Run: headless pygame with SDL's dummy video driver; simulated clock (each Clock.tick advances the game by its frame time, no real sleeping); random seed 0; keys injected as events and as key.get_pressed() state; mouse plan: one left click at the window centre at the start of phase 2, then a move to the lower-right quarter at the start of phase 3.
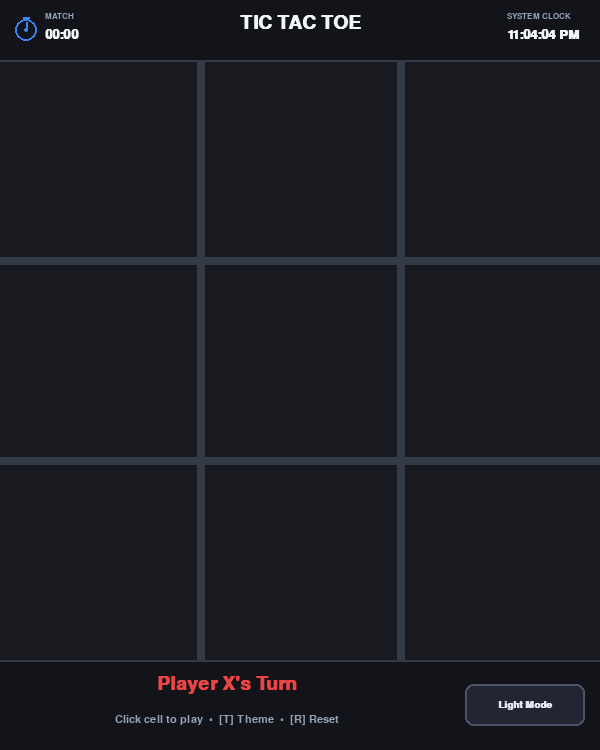
Frame 1 of 4 · flips 1–60 · no input
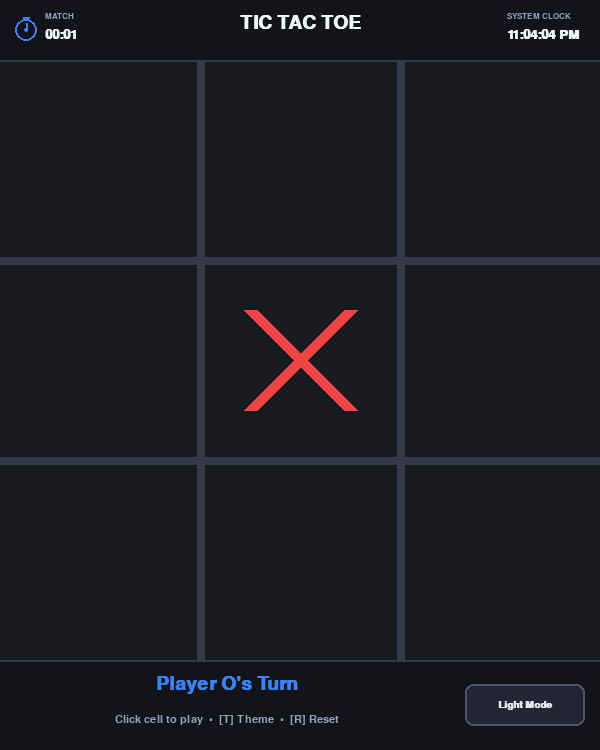
Frame 2 of 4 · flips 61–180 · clicked the window centre · tapped SPACE, RETURN · held RIGHT (→), D
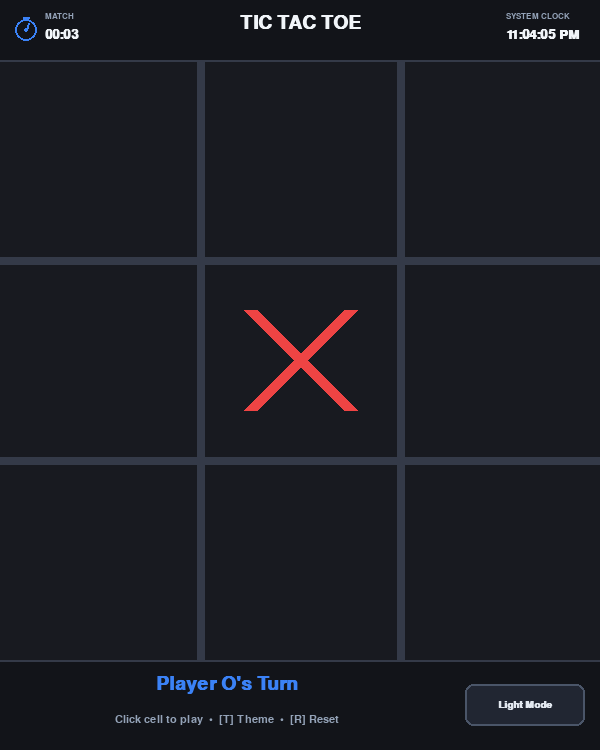
Frame 3 of 4 · flips 181–300 · moved the mouse to the lower-right quarter · held DOWN (↓), S
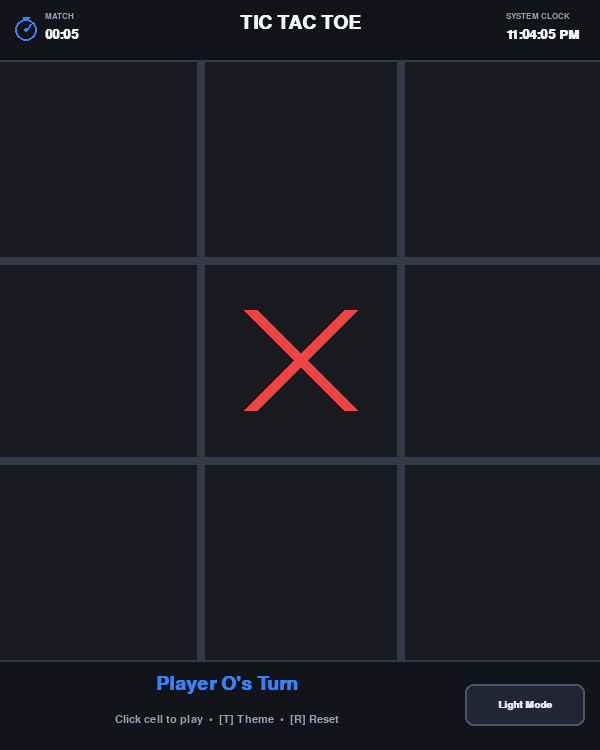
Frame 4 of 4 · flips 301–420 · held LEFT (←), A, UP (↑), W

The pygame program that drew these frames:

import sys
import math
import datetime
import pygame

# Initialize Pygame
pygame.init()
pygame.font.init()

# Window & Board Constants
WIDTH = 600
TOP_BAR_HEIGHT = 60
BOARD_SIZE = 600
BOTTOM_PANEL_HEIGHT = 90
HEIGHT = TOP_BAR_HEIGHT + BOARD_SIZE + BOTTOM_PANEL_HEIGHT  # 750px
OFFSET_Y = TOP_BAR_HEIGHT

GRID_SIZE = 3
CELL_SIZE = BOARD_SIZE // GRID_SIZE
LINE_WIDTH = 8
MARK_WIDTH = 14
RADIUS = CELL_SIZE // 4
SPACE = CELL_SIZE // 4

# Color Palettes for Themes
THEMES = {
    'dark': {
        'name': 'Dark',
        'bg': (24, 26, 32),
        'panel': (18, 20, 25),
        'grid': (52, 58, 72),
        'x': (239, 68, 68),        # Vibrant Red
        'o': (59, 130, 246),       # Vibrant Blue
        'win': (34, 197, 94),      # Emerald Green
        'text': (241, 245, 249),
        'hint': (148, 163, 184),
        'btn_bg': (33, 38, 50),
        'btn_border': (74, 85, 104),
        'btn_text': (226, 232, 240),
        'btn_label': "Light Mode",
        'clock_accent': (59, 130, 246),
    },
    'light': {
        'name': 'Light',
        'bg': (248, 250, 252),     # Clean Soft White
        'panel': (238, 242, 246),  # Soft Slate Panel
        'grid': (203, 213, 225),   # Slate Grid Lines
        'x': (220, 38, 38),        # Deep Crimson Red
        'o': (37, 99, 235),        # Deep Royal Blue
        'win': (22, 163, 74),      # Green
        'text': (15, 23, 42),      # Dark Slate Text
        'hint': (100, 116, 139),   # Muted Hint Text
        'btn_bg': (255, 255, 255),
        'btn_border': (203, 213, 225),
        'btn_text': (30, 41, 59),
        'btn_label': "Dark Mode",
        'clock_accent': (37, 99, 235),
    }
}

# Setup Display
screen = pygame.display.set_mode((WIDTH, HEIGHT))
pygame.display.set_caption("Tic-Tac-Toe")
clock = pygame.time.Clock()

# Fonts
font_title = pygame.font.SysFont("segoeui", 28, bold=True)
font_sub = pygame.font.SysFont("segoeui", 16)
font_btn = pygame.font.SysFont("segoeui", 15, bold=True)
font_clock_val = pygame.font.SysFont("consolas", 20, bold=True)
font_clock_lbl = pygame.font.SysFont("segoeui", 13, bold=True)

# Theme Toggle Button Bounds in Bottom Panel
theme_btn_rect = pygame.Rect(WIDTH - 135, OFFSET_Y + BOARD_SIZE + 24, 120, 42)


class TicTacToe:
    def __init__(self):
        self.theme_mode = 'dark'
        self.reset()

    @property
    def colors(self):
        return THEMES[self.theme_mode]

    def toggle_theme(self):
        self.theme_mode = 'light' if self.theme_mode == 'dark' else 'dark'

    def reset(self):
        self.board = [[None for _ in range(GRID_SIZE)] for _ in range(GRID_SIZE)]
        self.player = 'X'
        self.game_over = False
        self.winner = None
        self.winning_line = None  # ((x1, y1), (x2, y2))
        
        # Clock & Timer State
        self.timer_started = False
        self.start_ticks = 0
        self.elapsed_ms = 0

    def make_move(self, row, col):
        if self.board[row][col] is None and not self.game_over:
            # Start match clock on first move
            if not self.timer_started:
                self.timer_started = True
                self.start_ticks = pygame.time.get_ticks()

            self.board[row][col] = self.player
            if self.check_win(self.player):
                self.game_over = True
                self.winner = self.player
            elif self.is_board_full():
                self.game_over = True
                self.winner = "Draw"
            else:
                self.player = 'O' if self.player == 'X' else 'X'
            return True
        return False

    def update_timer(self):
        if self.timer_started and not self.game_over:
            self.elapsed_ms = pygame.time.get_ticks() - self.start_ticks

    def is_board_full(self):
        for row in range(GRID_SIZE):
            for col in range(GRID_SIZE):
                if self.board[row][col] is None:
                    return False
        return True

    def check_win(self, p):
        # Rows
        for r in range(GRID_SIZE):
            if self.board[r][0] == self.board[r][1] == self.board[r][2] == p:
                y = OFFSET_Y + r * CELL_SIZE + CELL_SIZE // 2
                self.winning_line = ((20, y), (BOARD_SIZE - 20, y))
                return True

        # Columns
        for c in range(GRID_SIZE):
            if self.board[0][c] == self.board[1][c] == self.board[2][c] == p:
                x = c * CELL_SIZE + CELL_SIZE // 2
                self.winning_line = ((x, OFFSET_Y + 20), (x, OFFSET_Y + BOARD_SIZE - 20))
                return True

        # Diagonals
        if self.board[0][0] == self.board[1][1] == self.board[2][2] == p:
            self.winning_line = (
                (25, OFFSET_Y + 25),
                (BOARD_SIZE - 25, OFFSET_Y + BOARD_SIZE - 25)
            )
            return True

        if self.board[0][2] == self.board[1][1] == self.board[2][0] == p:
            self.winning_line = (
                (BOARD_SIZE - 25, OFFSET_Y + 25),
                (25, OFFSET_Y + BOARD_SIZE - 25)
            )
            return True

        return False

    def draw_top_bar(self):
        colors = self.colors
        # Background & divider
        pygame.draw.rect(screen, colors['panel'], (0, 0, WIDTH, TOP_BAR_HEIGHT))
        pygame.draw.line(screen, colors['grid'], (0, TOP_BAR_HEIGHT), (WIDTH, TOP_BAR_HEIGHT), 2)

        # 1. Match Timer (Left)
        total_seconds = int(self.elapsed_ms // 1000)
        mins = total_seconds // 60
        secs = total_seconds % 60
        timer_text = f"{mins:02d}:{secs:02d}"

        # Animated stopwatch icon
        cx, cy, r = 26, TOP_BAR_HEIGHT // 2, 11
        pygame.draw.circle(screen, colors['clock_accent'], (cx, cy), r, 2)
        pygame.draw.circle(screen, colors['clock_accent'], (cx, cy), 2)
        pygame.draw.line(screen, colors['clock_accent'], (cx - 3, cy - r - 2), (cx + 3, cy - r - 2), 2)
        pygame.draw.line(screen, colors['clock_accent'], (cx, cy - r), (cx, cy - r - 2), 2)

        # Rotating second hand based on elapsed time
        hand_angle = math.radians(-90 + (secs * 6))
        hx = cx + int((r - 3) * math.cos(hand_angle))
        hy = cy + int((r - 3) * math.sin(hand_angle))
        pygame.draw.line(screen, colors['clock_accent'], (cx, cy), (hx, hy), 2)

        lbl_timer = font_clock_lbl.render("MATCH", True, colors['hint'])
        val_timer = font_clock_val.render(timer_text, True, colors['text'])
        screen.blit(lbl_timer, (45, 12))
        screen.blit(val_timer, (45, 28))

        # 2. Header Title (Center)
        title_surf = font_title.render("TIC TAC TOE", True, colors['text'])
        screen.blit(title_surf, (WIDTH // 2 - title_surf.get_width() // 2, 13))

        # 3. Live System Clock (Right)
        now_str = datetime.datetime.now().strftime("%I:%M:%S %p")
        lbl_clock = font_clock_lbl.render("SYSTEM CLOCK", True, colors['hint'])
        val_clock = font_clock_val.render(now_str, True, colors['text'])
        screen.blit(lbl_clock, (WIDTH - val_clock.get_width() - 20, 12))
        screen.blit(val_clock, (WIDTH - val_clock.get_width() - 20, 28))

    def draw_grid(self):
        colors = self.colors
        # Horizontal lines
        for i in range(1, GRID_SIZE):
            y = OFFSET_Y + i * CELL_SIZE
            pygame.draw.line(screen, colors['grid'], (0, y), (BOARD_SIZE, y), LINE_WIDTH)

        # Vertical lines
        for i in range(1, GRID_SIZE):
            x = i * CELL_SIZE
            pygame.draw.line(screen, colors['grid'], (x, OFFSET_Y), (x, OFFSET_Y + BOARD_SIZE), LINE_WIDTH)

    def draw_marks(self):
        colors = self.colors
        for row in range(GRID_SIZE):
            for col in range(GRID_SIZE):
                mark = self.board[row][col]
                center_x = col * CELL_SIZE + CELL_SIZE // 2
                center_y = OFFSET_Y + row * CELL_SIZE + CELL_SIZE // 2

                if mark == 'O':
                    pygame.draw.circle(
                        screen, colors['o'],
                        (center_x, center_y),
                        RADIUS, MARK_WIDTH
                    )
                elif mark == 'X':
                    start_asc = (col * CELL_SIZE + SPACE, OFFSET_Y + row * CELL_SIZE + CELL_SIZE - SPACE)
                    end_asc = (col * CELL_SIZE + CELL_SIZE - SPACE, OFFSET_Y + row * CELL_SIZE + SPACE)
                    pygame.draw.line(screen, colors['x'], start_asc, end_asc, MARK_WIDTH)

                    start_desc = (col * CELL_SIZE + SPACE, OFFSET_Y + row * CELL_SIZE + SPACE)
                    end_desc = (col * CELL_SIZE + CELL_SIZE - SPACE, OFFSET_Y + row * CELL_SIZE + CELL_SIZE - SPACE)
                    pygame.draw.line(screen, colors['x'], start_desc, end_desc, MARK_WIDTH)

    def draw_winning_line(self):
        if self.winning_line:
            start_pos, end_pos = self.winning_line
            pygame.draw.line(screen, self.colors['win'], start_pos, end_pos, LINE_WIDTH + 4)

    def draw_theme_button(self):
        colors = self.colors
        mouse_pos = pygame.mouse.get_pos()
        is_hovered = theme_btn_rect.collidepoint(mouse_pos)

        border_color = colors['text'] if is_hovered else colors['btn_border']
        border_thickness = 3 if is_hovered else 2

        pygame.draw.rect(screen, colors['btn_bg'], theme_btn_rect, border_radius=8)
        pygame.draw.rect(screen, border_color, theme_btn_rect, width=border_thickness, border_radius=8)

        btn_text = font_btn.render(colors['btn_label'], True, colors['btn_text'])
        screen.blit(
            btn_text,
            (theme_btn_rect.centerx - btn_text.get_width() // 2,
             theme_btn_rect.centery - btn_text.get_height() // 2)
        )

    def draw_bottom_panel(self):
        colors = self.colors
        panel_y = OFFSET_Y + BOARD_SIZE
        panel_rect = pygame.Rect(0, panel_y, WIDTH, BOTTOM_PANEL_HEIGHT)
        pygame.draw.rect(screen, colors['panel'], panel_rect)
        pygame.draw.line(screen, colors['grid'], (0, panel_y), (WIDTH, panel_y), 2)

        # Center info area to the left of the button
        content_center_x = (WIDTH - 145) // 2

        if not self.game_over:
            turn_color = colors['x'] if self.player == 'X' else colors['o']
            status_text = f"Player {self.player}'s Turn"
            text_surface = font_title.render(status_text, True, turn_color)
            sub_surface = font_sub.render("Click cell to play  •  [T] Theme  •  [R] Reset", True, colors['hint'])
        else:
            if self.winner == "Draw":
                text_surface = font_title.render("Game Over: Draw!", True, colors['hint'])
            else:
                win_color = colors['x'] if self.winner == 'X' else colors['o']
                text_surface = font_title.render(f"Player {self.winner} Wins!", True, win_color)
            sub_surface = font_sub.render("Press 'R' to Play Again  •  'ESC' to Quit", True, colors['win'])

        screen.blit(text_surface, (content_center_x - text_surface.get_width() // 2, panel_y + 14))
        screen.blit(sub_surface, (content_center_x - sub_surface.get_width() // 2, panel_y + 54))

        self.draw_theme_button()

    def render(self):
        self.update_timer()
        screen.fill(self.colors['bg'])
        self.draw_top_bar()
        self.draw_grid()
        self.draw_marks()
        self.draw_winning_line()
        self.draw_bottom_panel()
        pygame.display.flip()


def main():
    game = TicTacToe()

    while True:
        for event in pygame.event.get():
            if event.type == pygame.QUIT:
                pygame.quit()
                sys.exit()

            if event.type == pygame.KEYDOWN:
                if event.key == pygame.K_r:
                    game.reset()
                elif event.key == pygame.K_t:
                    game.toggle_theme()
                elif event.key == pygame.K_ESCAPE:
                    pygame.quit()
                    sys.exit()

            if event.type == pygame.MOUSEBUTTONDOWN and event.button == 1:
                mouse_x, mouse_y = event.pos
                if theme_btn_rect.collidepoint(mouse_x, mouse_y):
                    game.toggle_theme()
                elif OFFSET_Y <= mouse_y < OFFSET_Y + BOARD_SIZE and not game.game_over:
                    clicked_row = (mouse_y - OFFSET_Y) // CELL_SIZE
                    clicked_col = mouse_x // CELL_SIZE
                    game.make_move(clicked_row, clicked_col)

        game.render()
        clock.tick(60)


if __name__ == "__main__":
    main()
